Image classification data set "dataset_oiseaux" (Yannickthomas0602/Yolo_projet_etude on GitHub). Class labels (4): balbuzard, cormoran, heron, mouette goeland.

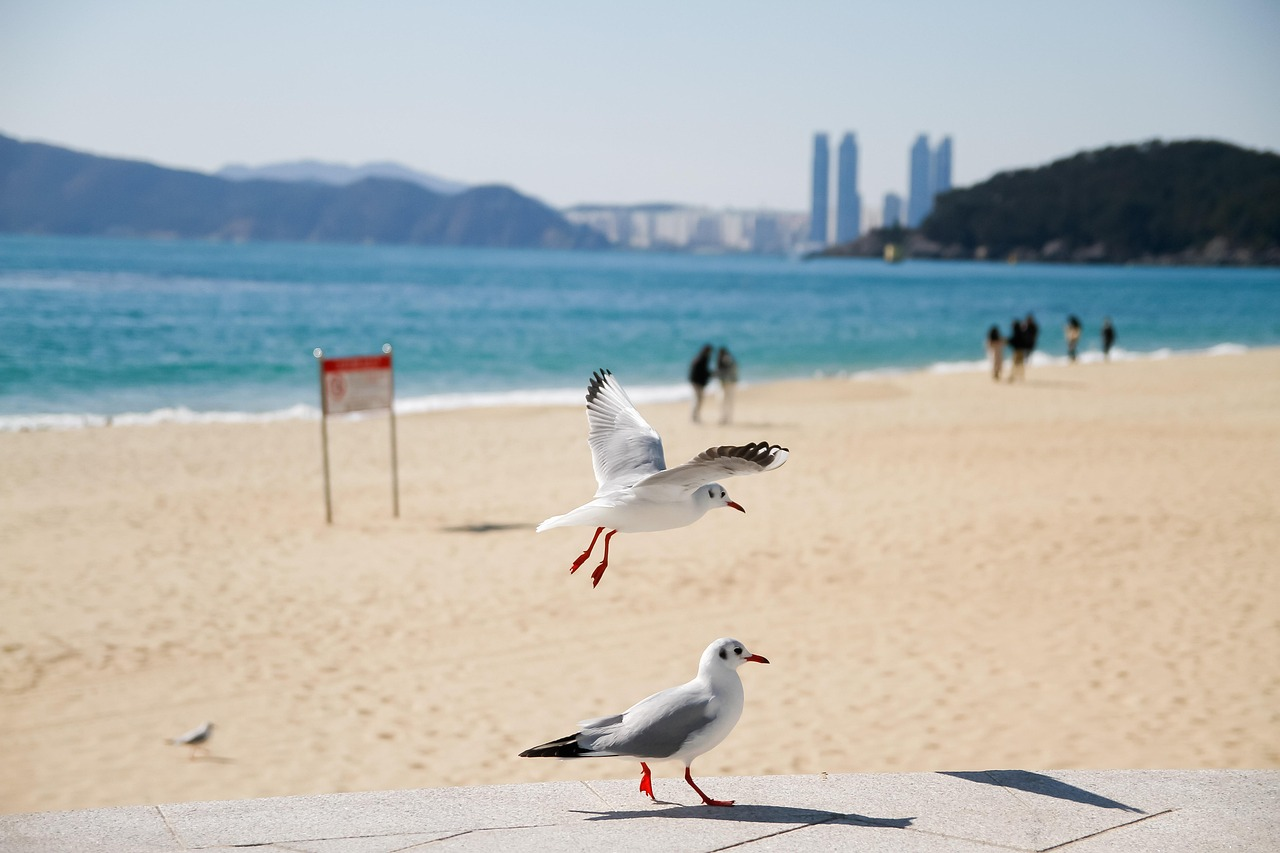
Label: mouette goeland

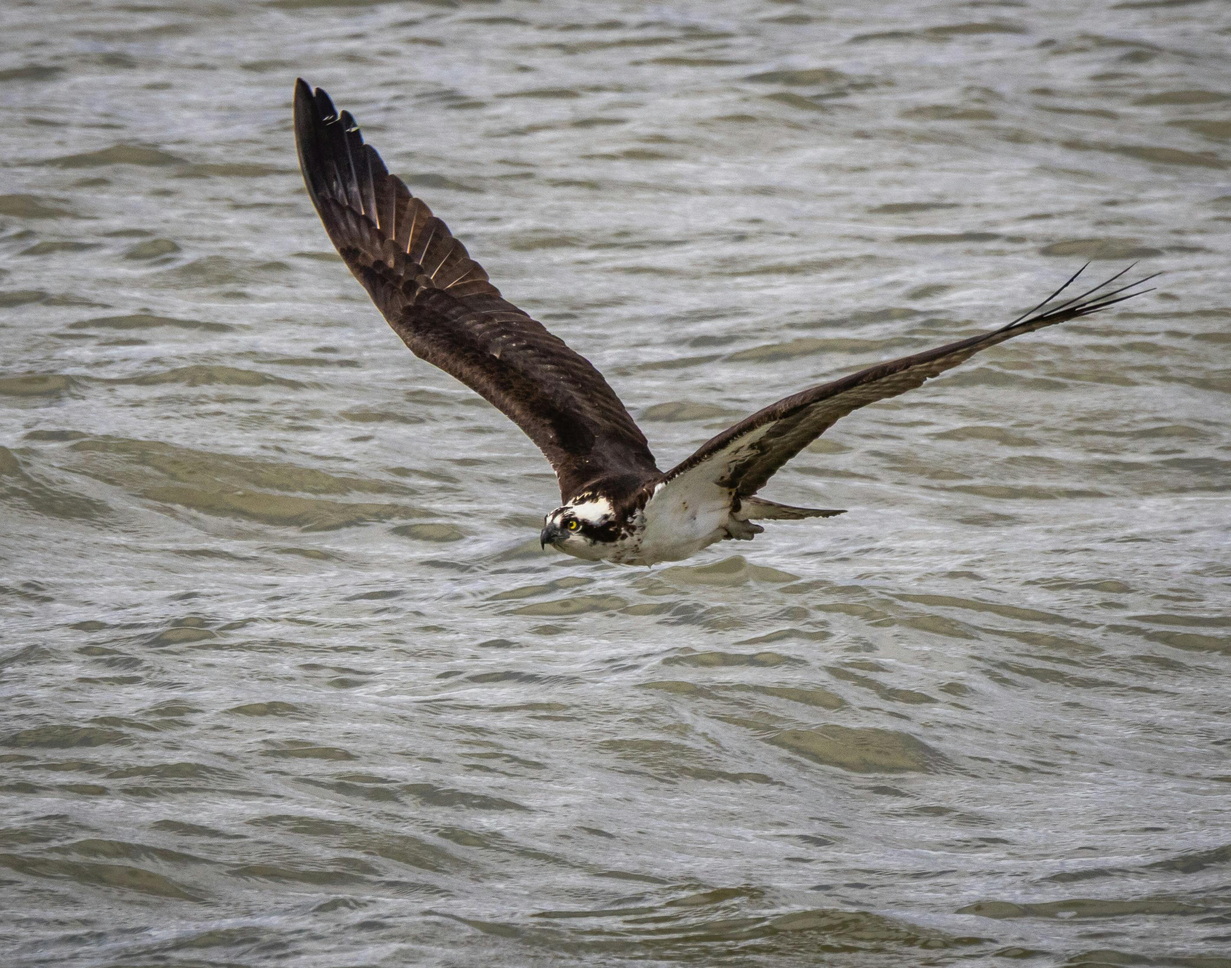
Label: balbuzard

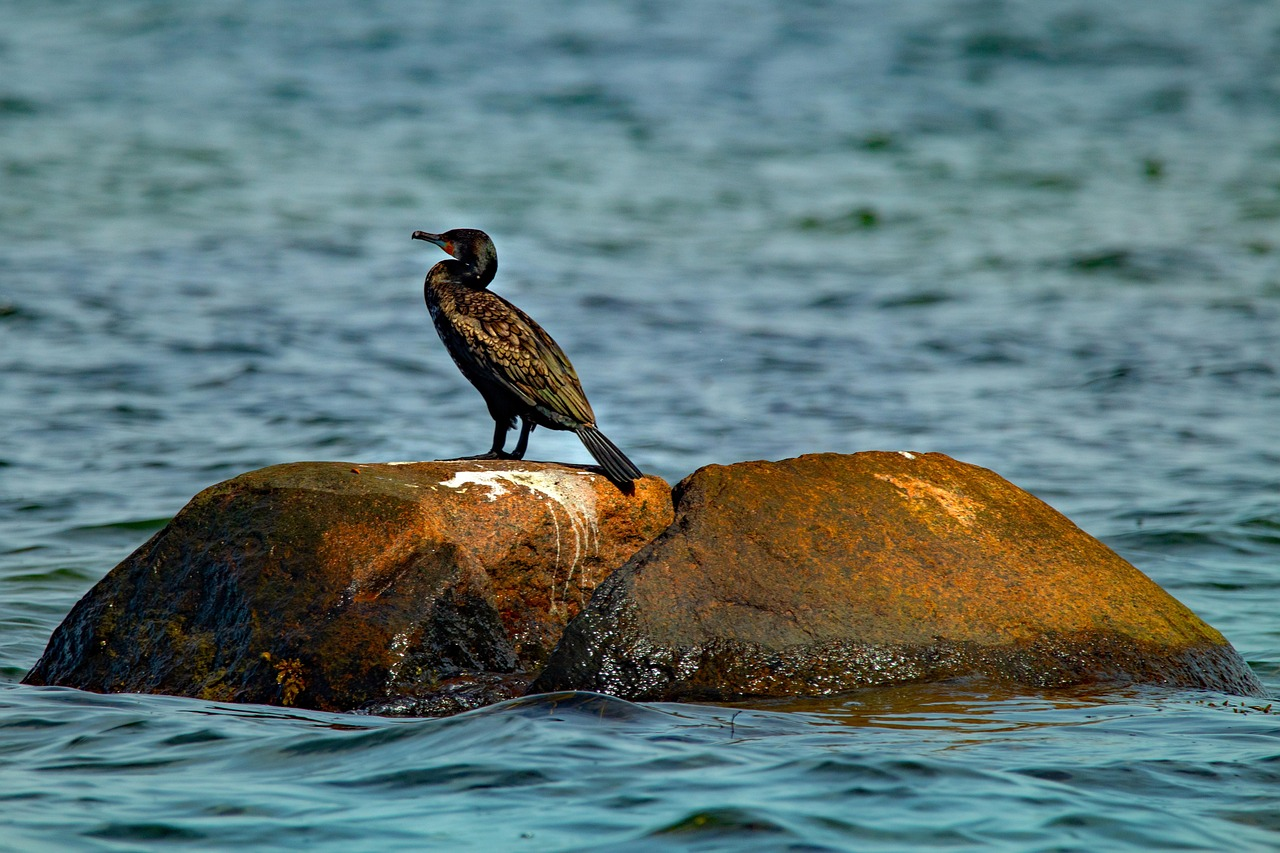
Label: cormoran

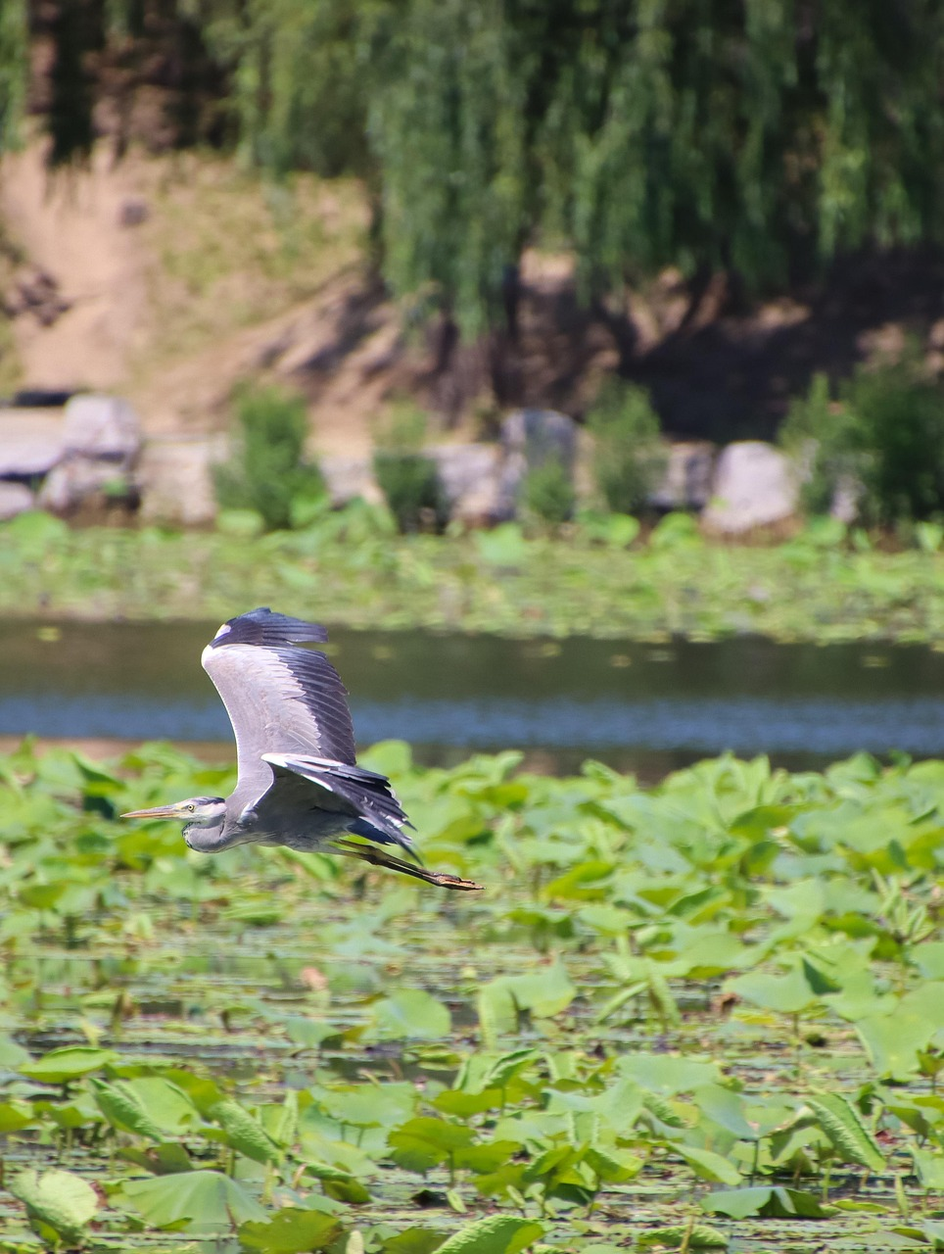
Label: heron

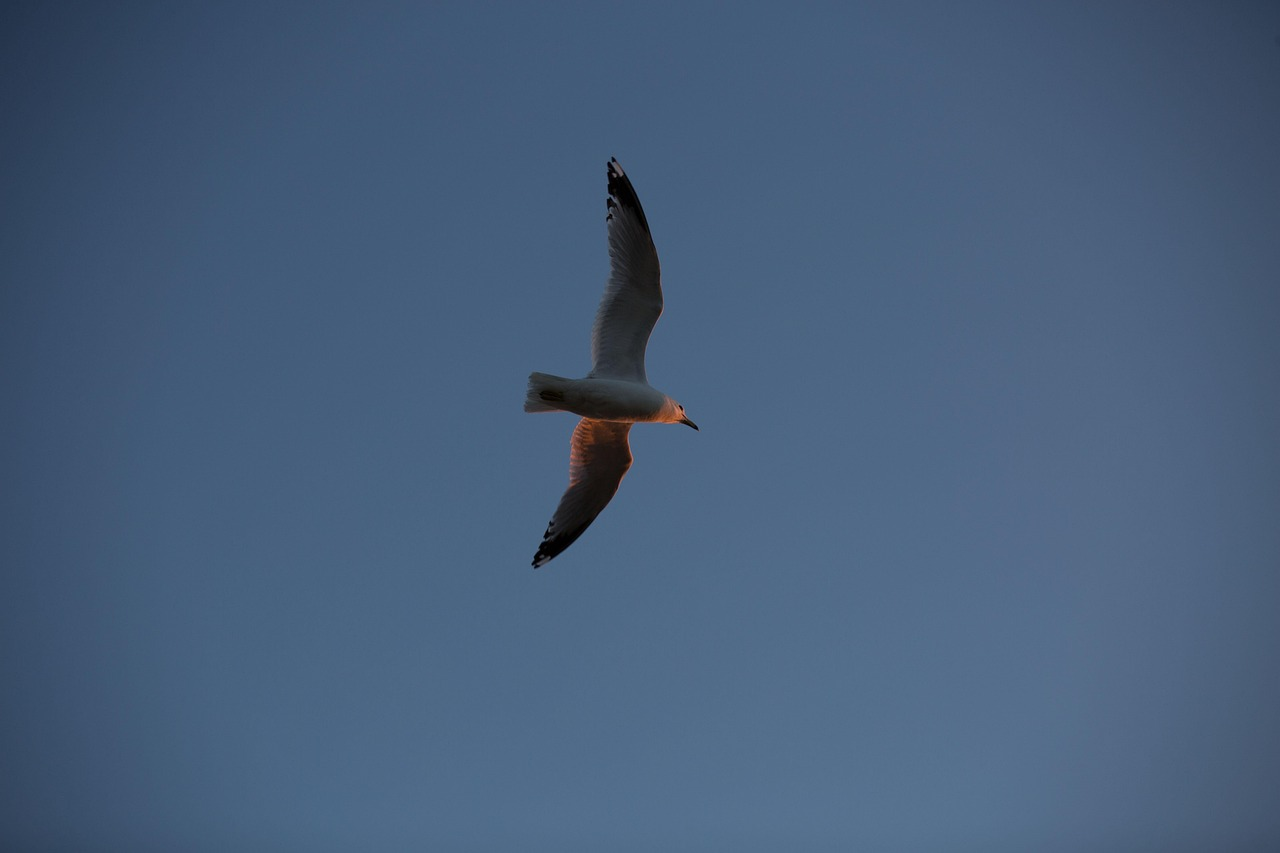
Label: mouette goeland

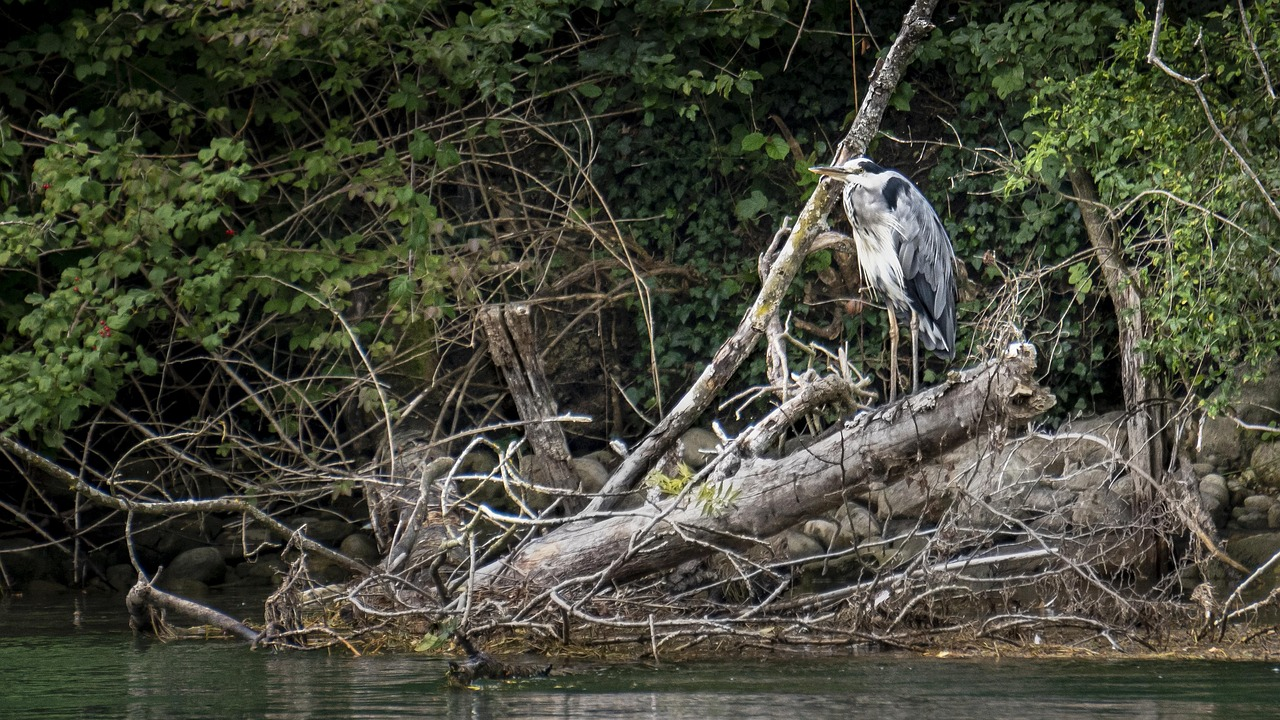
Label: heron
